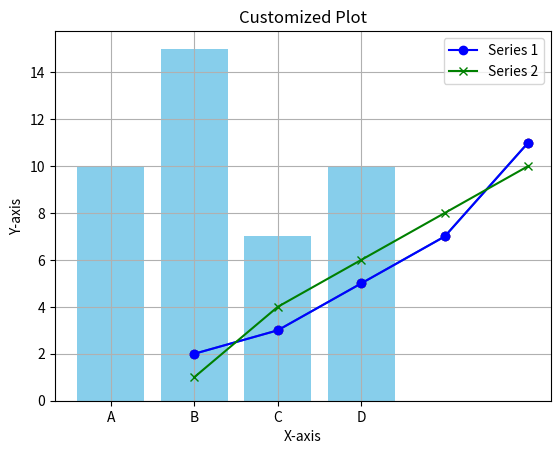
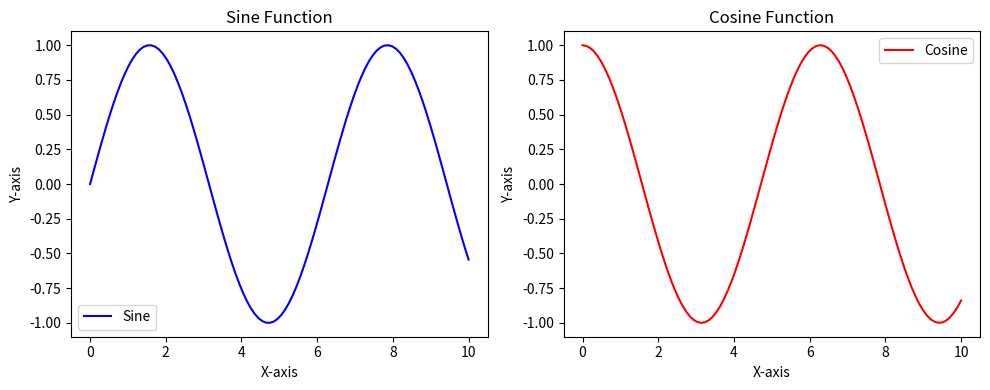
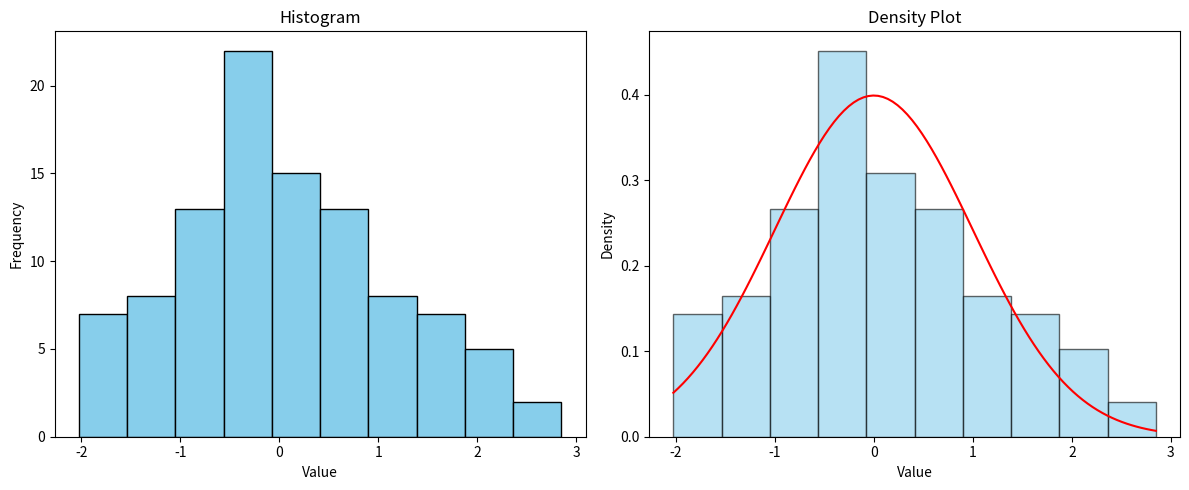
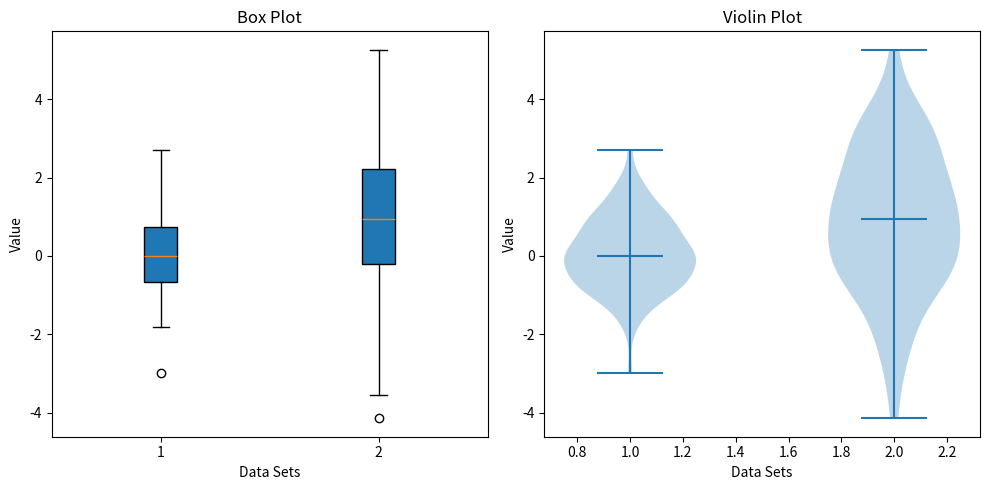

Recreate these plots in Python, in order.
import matplotlib.pyplot as plt

# Sample data
x = [1, 2, 3, 4, 5]
y = [2, 3, 5, 7, 11]

# Create a line plot
plt.plot(x, y, marker='o')
plt.title("Line Plot")
plt.xlabel("X-axis")
plt.ylabel("Y-axis")

plt.show()




# Sample data
categories = ['A', 'B', 'C', 'D']
values = [10, 15, 7, 10]

# Create a bar plot
plt.bar(categories, values, color='skyblue')
plt.title("Bar Plot")
plt.xlabel("Categories")
plt.ylabel("Values")
plt.show()



# Sample data
x = [1, 2, 3, 4, 5]
y = [2, 3, 5, 7, 11]

# Create a scatter plot
plt.scatter(x, y, color='red')
plt.title("Scatter Plot")
plt.xlabel("X-axis")
plt.ylabel("Y-axis")
plt.show()

# Sample data
x = [1, 2, 3, 4, 5]
y1 = [2, 3, 5, 7, 11]
y2 = [1, 4, 6, 8, 10]

# Create a plot with customizations
plt.plot(x, y1, marker='o', label='Series 1', color='blue')
plt.plot(x, y2, marker='x', label='Series 2', color='green')

# Customizing the plot
plt.title("Customized Plot")
plt.xlabel("X-axis")
plt.ylabel("Y-axis")
plt.legend()
plt.grid(True)
plt.show()

import matplotlib.pyplot as plt
import numpy as np


# Sample data
x = np.linspace(0, 10, 100)
y1 = np.sin(x)
y2 = np.cos(x)

# Create a figure with two subplots
fig, (ax1, ax2) = plt.subplots(1, 2, figsize=(10, 4))

# First subplot
ax1.plot(x, y1, color='blue', label='Sine')
ax1.set_title('Sine Function')
ax1.set_xlabel('X-axis')
ax1.set_ylabel('Y-axis')
ax1.legend()

# Second subplot
ax2.plot(x, y2, color='red', label='Cosine')
ax2.set_title('Cosine Function')
ax2.set_xlabel('X-axis')
ax2.set_ylabel('Y-axis')
ax2.legend()

# Show the plots
plt.tight_layout()
plt.show()



# Sample data
data = np.random.randn(100)

# Create a figure with a histogram and a density plot
fig, (ax1, ax2) = plt.subplots(1, 2, figsize=(12, 5))

# Histogram
ax1.hist(data, bins=10, color='skyblue', edgecolor='black')
ax1.set_title('Histogram')
ax1.set_xlabel('Value')
ax1.set_ylabel('Frequency')

# Density plot
ax2.hist(data, bins=10, density=True, color='skyblue', edgecolor='black', alpha=0.6)
data_density = np.linspace(min(data), max(data), 100)
ax2.plot(data_density, (1/(np.sqrt(2 * np.pi))) * np.exp(-0.5 * (data_density)**2), color='red')
ax2.set_title('Density Plot')
ax2.set_xlabel('Value')
ax2.set_ylabel('Density')

# Show the plots
plt.tight_layout()
plt.show()



# Sample data
data1 = np.random.normal(0, 1, 100)
data2 = np.random.normal(1, 2, 100)
data = [data1, data2]

# Create a figure with a box plot and a violin plot
fig, (ax1, ax2) = plt.subplots(1, 2, figsize=(10, 5))

# Box plot
ax1.boxplot(data, patch_artist=True)
ax1.set_title('Box Plot')
ax1.set_xlabel('Data Sets')
ax1.set_ylabel('Value')

# Violin plot
ax2.violinplot(data, showmeans=False, showmedians=True)
ax2.set_title('Violin Plot')
ax2.set_xlabel('Data Sets')
ax2.set_ylabel('Value')

# Show the plots
plt.tight_layout()
plt.show()
